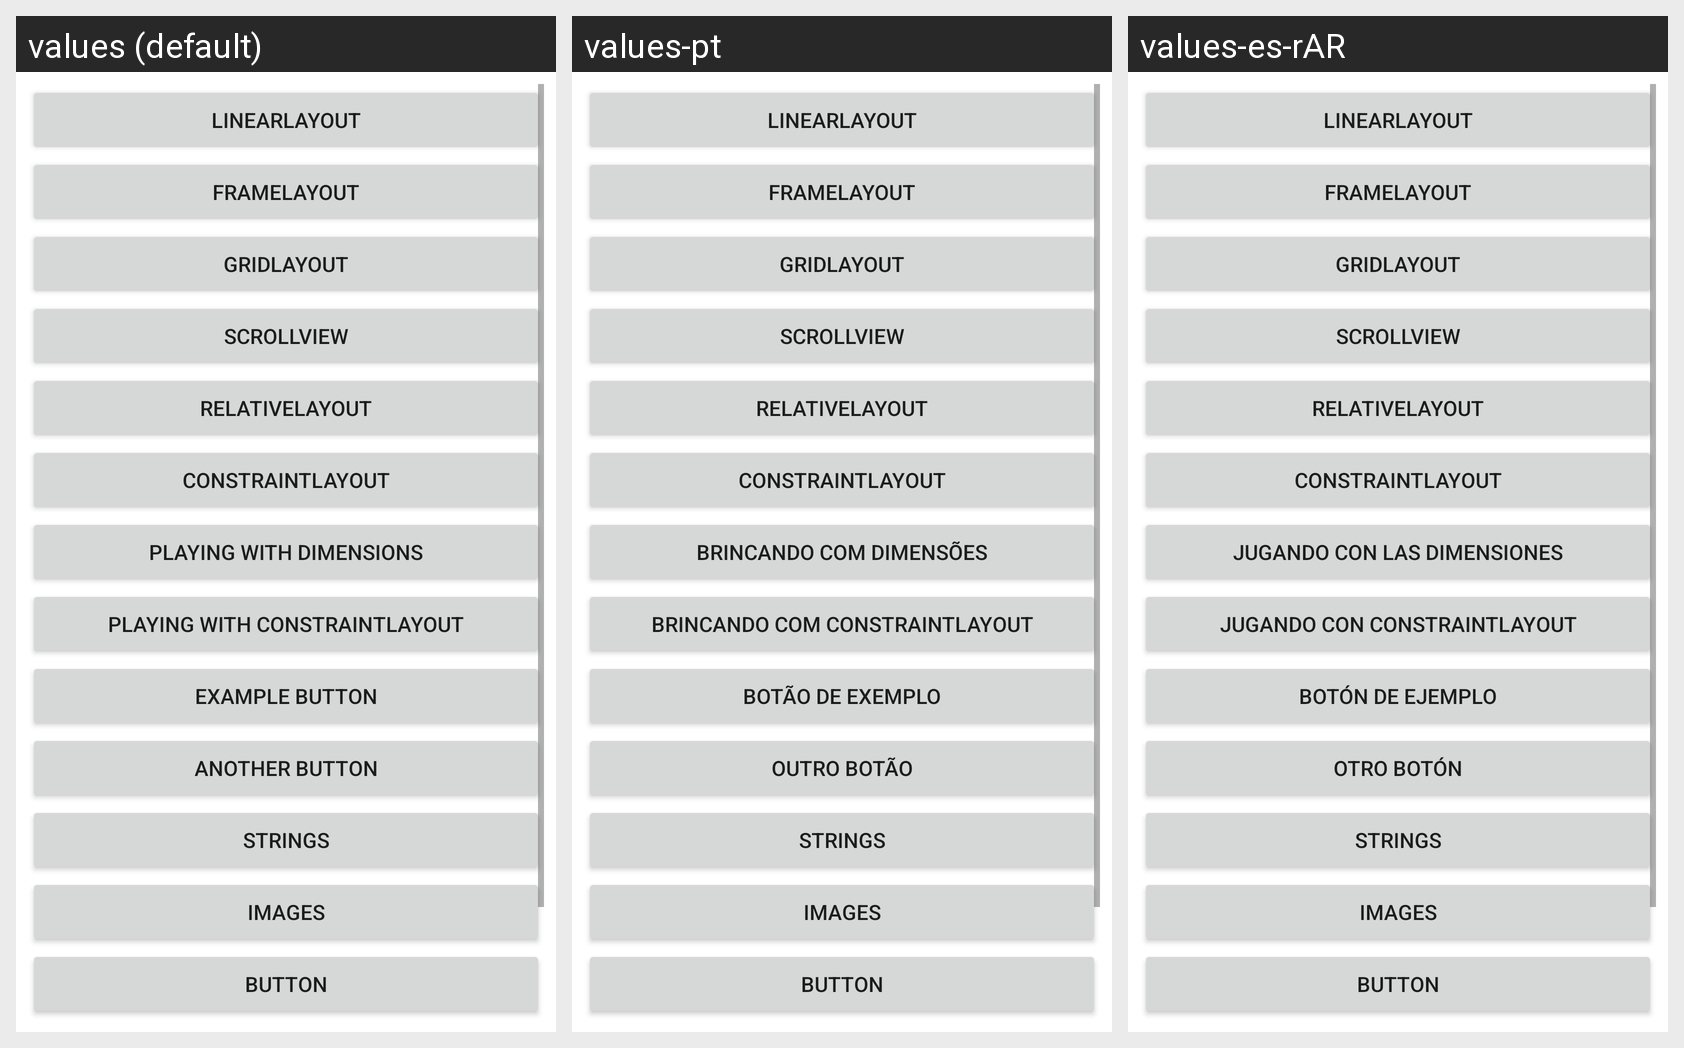

Strings drawn on this Android screen and how each of the app's shown locales translates them:
Android screen res/layout/activity_main.xml rendered under 3 locales, left to right: values (default), values-pt, values-es-rAR. Device: Nexus 5 (rendered at 1080×1920; each locale shown at half size, 540×960, under a caption strip naming it); theme Theme.GraphicInterface.
Strings drawn on this screen, with the default value and each locale's value (text and hints the layout hard-codes, and strings that could not be matched under every locale, appear in the picture but are not listed):

linear_layout
  values: LinearLayout
  values-pt: LinearLayout  [not translated; the default value is used]
  values-es-rAR: LinearLayout  [not translated; the default value is used]

frame_layout
  values: FrameLayout
  values-pt: FrameLayout  [not translated; the default value is used]
  values-es-rAR: FrameLayout  [not translated; the default value is used]

grid_layout
  values: GridLayout
  values-pt: GridLayout  [not translated; the default value is used]
  values-es-rAR: GridLayout  [not translated; the default value is used]

scroll_view
  values: ScrollView
  values-pt: ScrollView  [not translated; the default value is used]
  values-es-rAR: ScrollView  [not translated; the default value is used]

relative_layout
  values: RelativeLayout
  values-pt: RelativeLayout  [not translated; the default value is used]
  values-es-rAR: RelativeLayout  [not translated; the default value is used]

constraint_layout
  values: ConstraintLayout
  values-pt: ConstraintLayout  [not translated; the default value is used]
  values-es-rAR: ConstraintLayout  [not translated; the default value is used]

dimensions
  values: Playing with Dimensions
  values-pt: Brincando com Dimensões
  values-es-rAR: Jugando con las Dimensiones

constraint_playing
  values: Playing with ConstraintLayout
  values-pt: Brincando com ConstraintLayout
  values-es-rAR: Jugando con ConstraintLayout

example_button
  values: Example Button
  values-pt: Botão de Exemplo
  values-es-rAR: Botón de ejemplo

another_button
  values: Another Button
  values-pt: Outro Botão
  values-es-rAR: Otro botón

strings
  values: Strings
  values-pt: Strings  [not translated; the default value is used]
  values-es-rAR: Strings  [not translated; the default value is used]

images
  values: Images
  values-pt: Images  [not translated; the default value is used]
  values-es-rAR: Images  [not translated; the default value is used]
